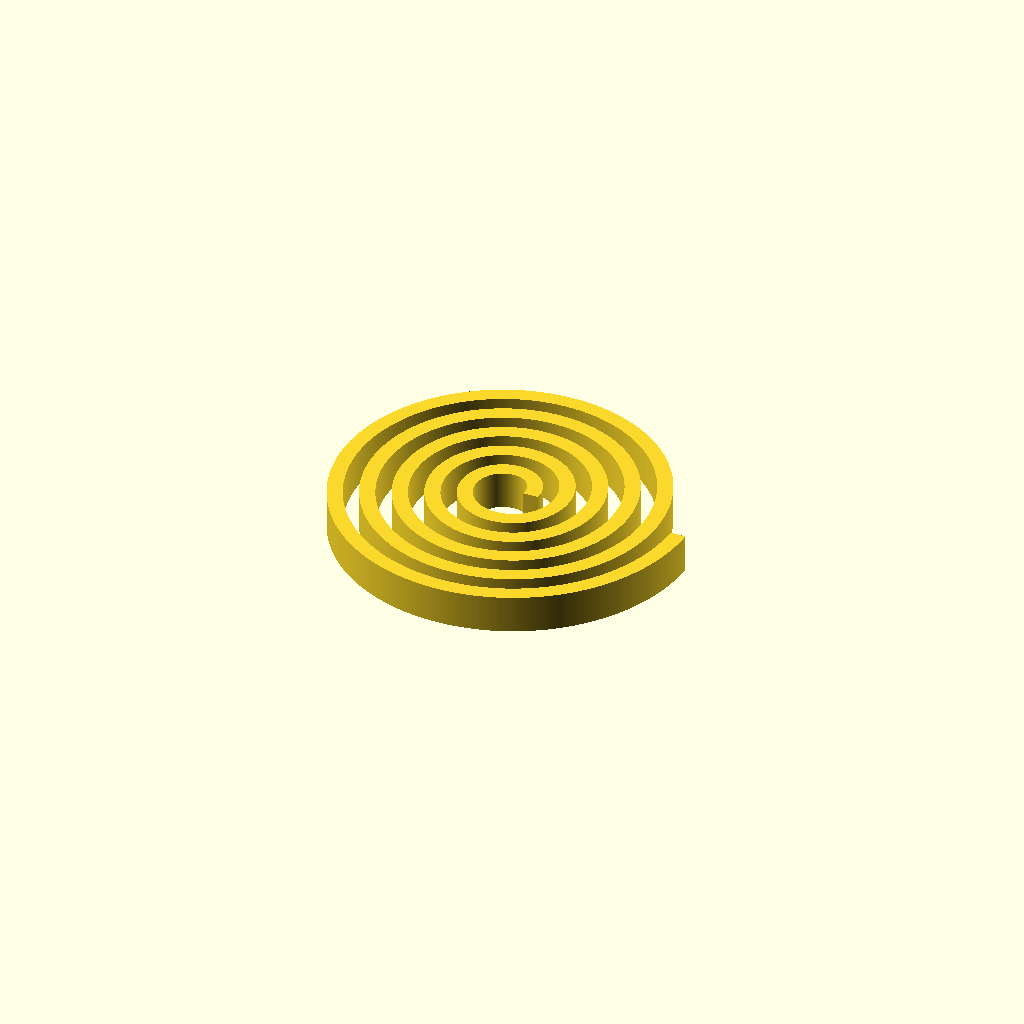
Cell 1 — every parameter at its default value.
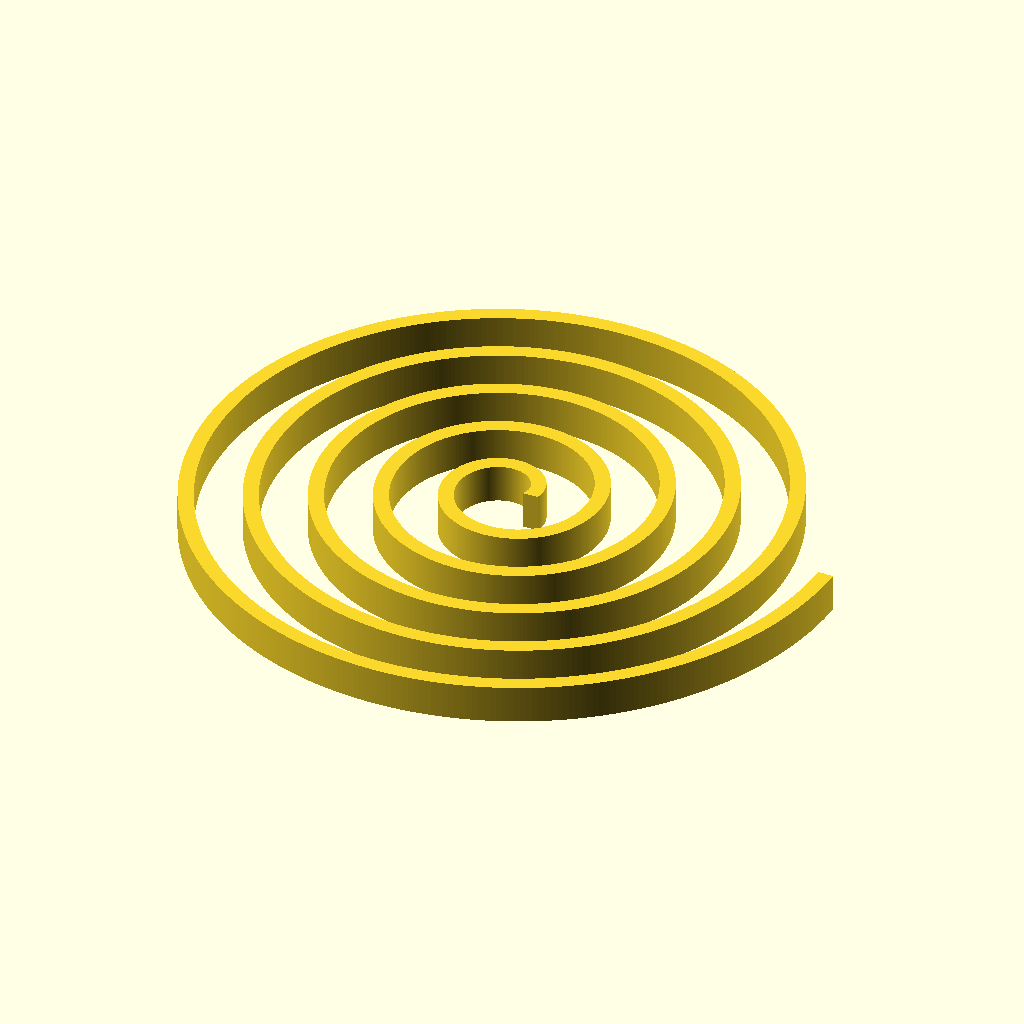
Cell 2: the same model with dist = 8.
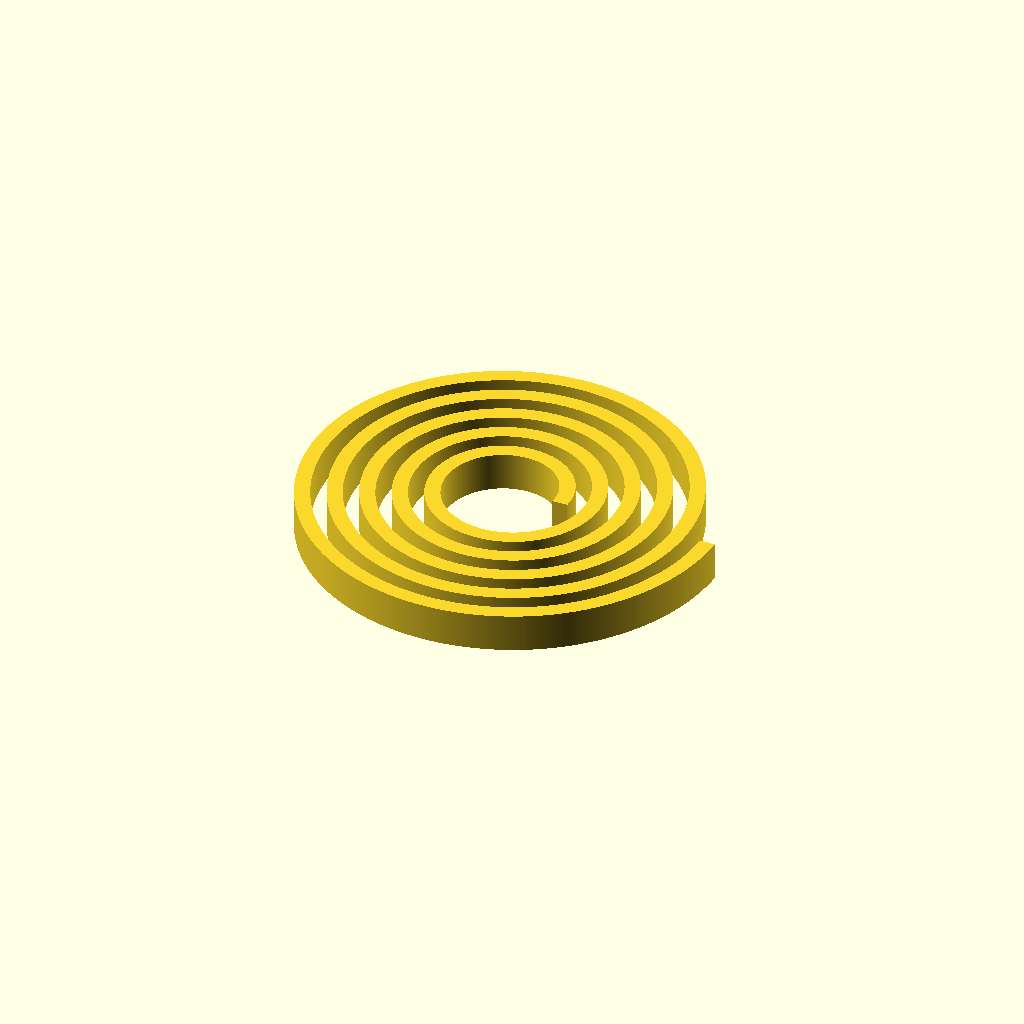
Cell 3: the same model with r = 8.
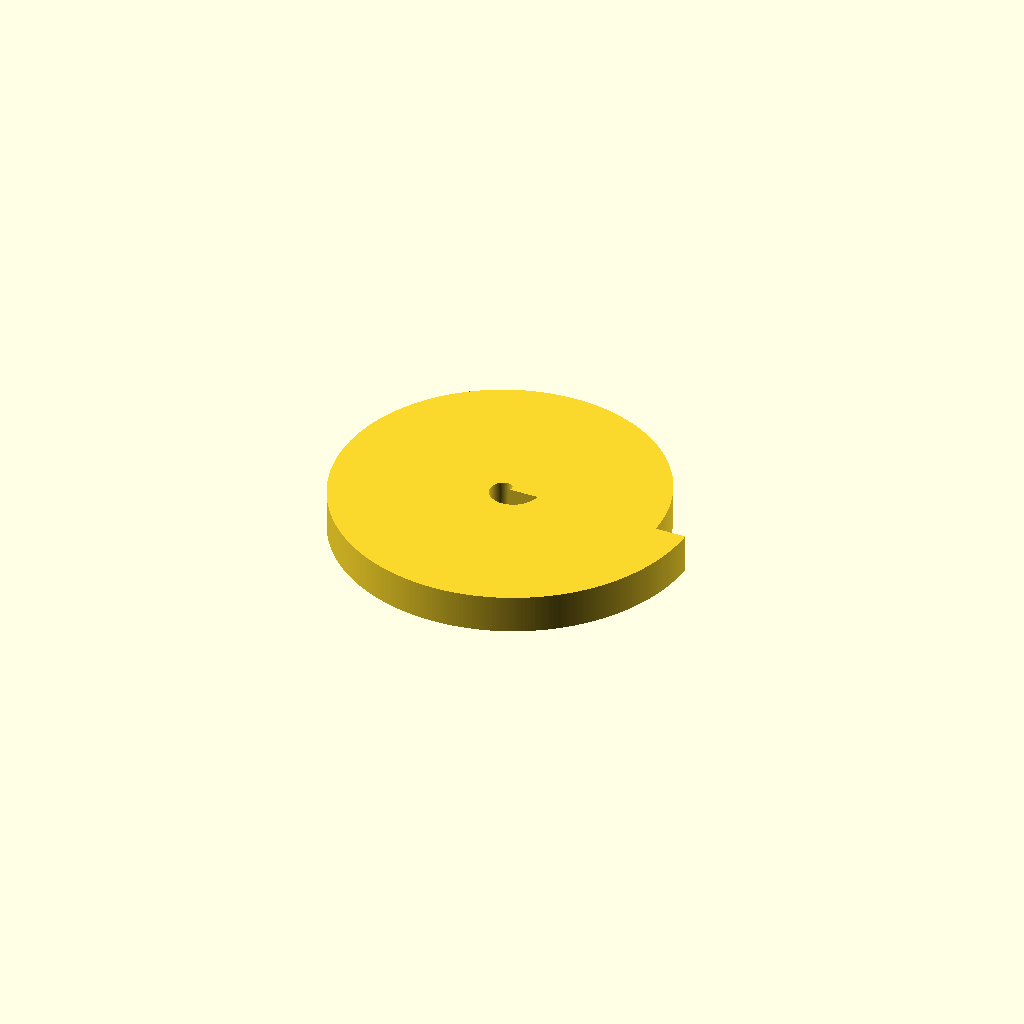
Cell 4: the same model with thick = 4.
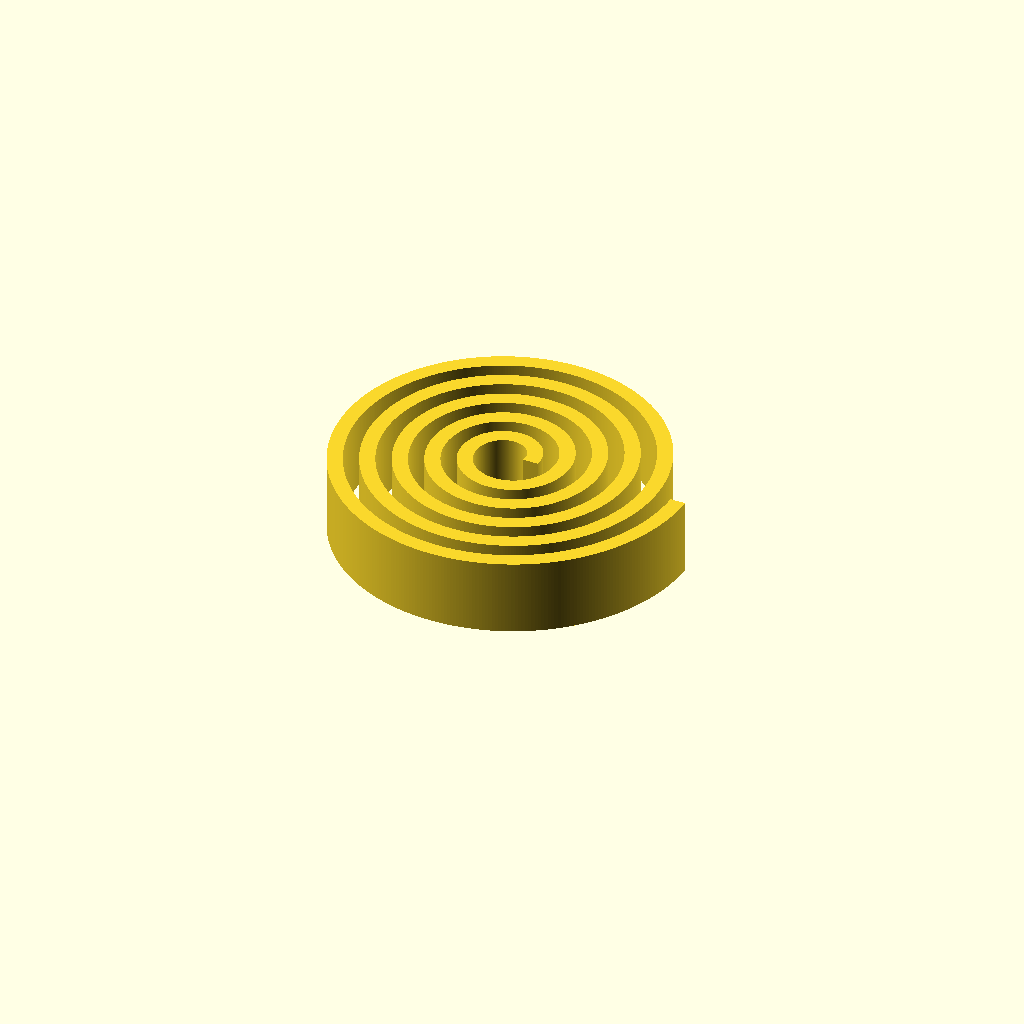
Cell 5: height = 10 (everything else at default).
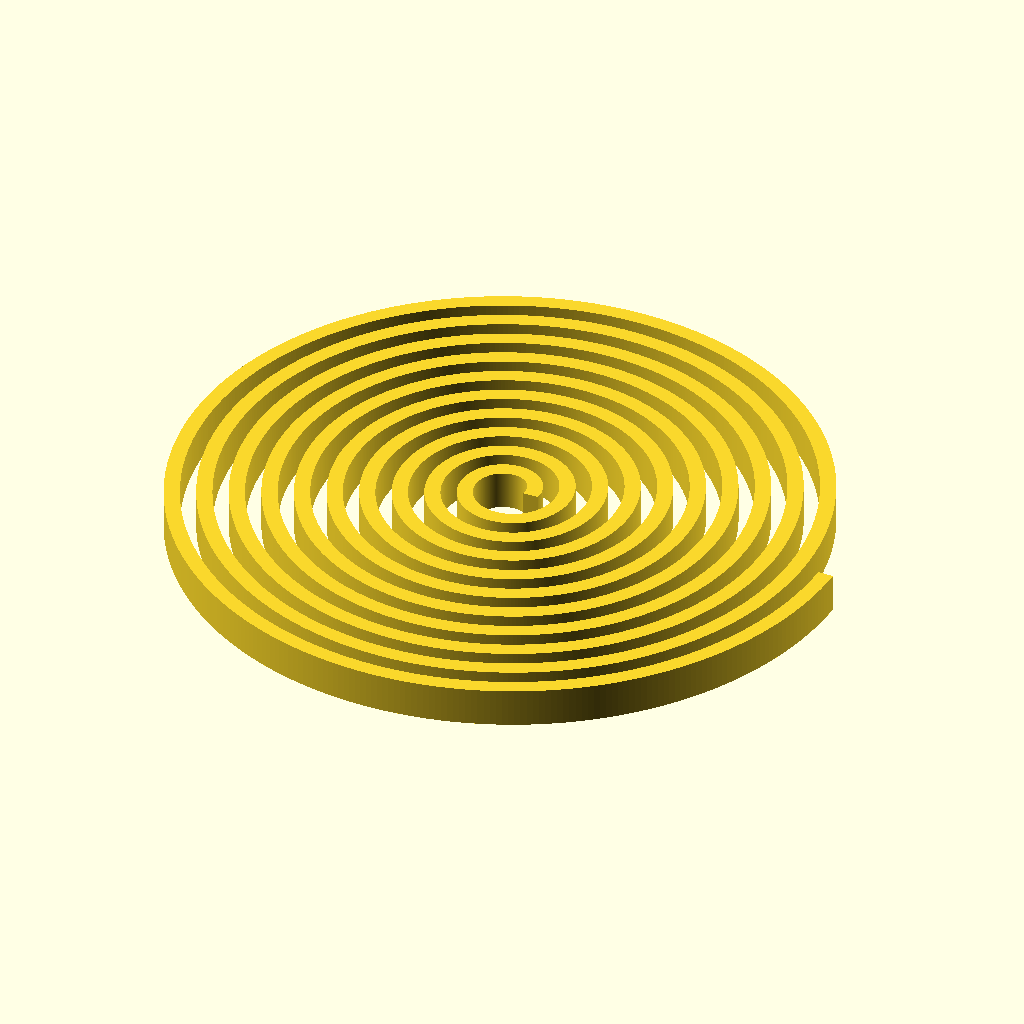
Cell 6 — turns set to 10, the other parameters unchanged.
One fixed orthographic camera (rotation 55°, 0°, 25°; colour scheme Cornfield) for every cell.
OpenSCAD source file LayeredLamp/SpiralCosSin.scad:
dist=4;
r=4;
thick=2;
height=5;

turns=5;
deg=360 * turns;

points=[for(i=[0:deg])let(r=r+i/360*dist)[cos(i),sin(i)]*r];
points2=[for(i=[deg:-1:0])let(r=r-thick+i/360*dist)[cos(i),sin(i)]*r];

linear_extrude(height)
polygon(concat(points,points2));
Parameter table extracted from the source (name, type, default, range or options):
dist: number, default 4
r: number, default 4
thick: number, default 2
height: number, default 5
turns: number, default 5
